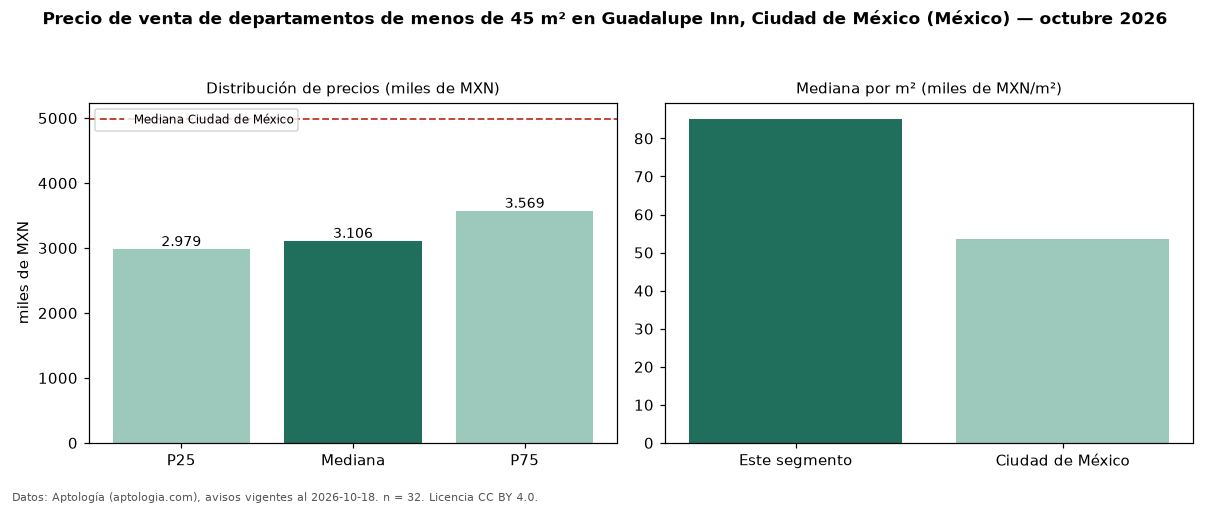

Data behind this chart, as committed beside it:
seccion, metrica, valor, moneda, n
filtro, area1, de menos de 45 m², , 32
precio, p25, 2979415, MXN, 32
precio, mediana, 3106220, MXN, 32
precio, p75, 3568848, MXN, 32
precio, minimo, 2713884, MXN, 32
precio, maximo, 4000000, MXN, 32
m2, mediana_precio_m2, 85155, MXN, 32
m2, area_mediana_m2, 40.0, m2, 32
banos, mediana_banos, 1.0, , 
habitaciones, 1, 3106220, MXN, 24
ciudad, mediana_ciudad_referencia, 4990000, MXN, 
ciudad, mediana_m2_ciudad, 53447, MXN, 
fuente, fecha_datos, 2026-10-18, , 
fuente, atribucion, https://www.aptologia.com/, , 
fuente, licencia, CC BY 4.0, , 
